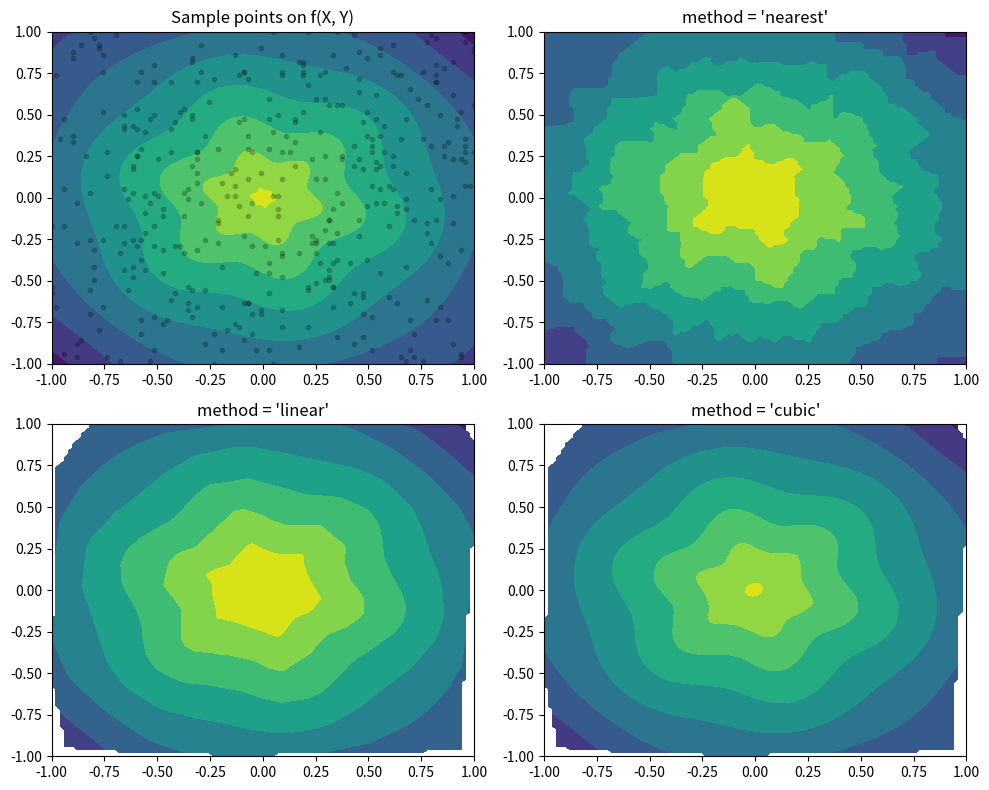
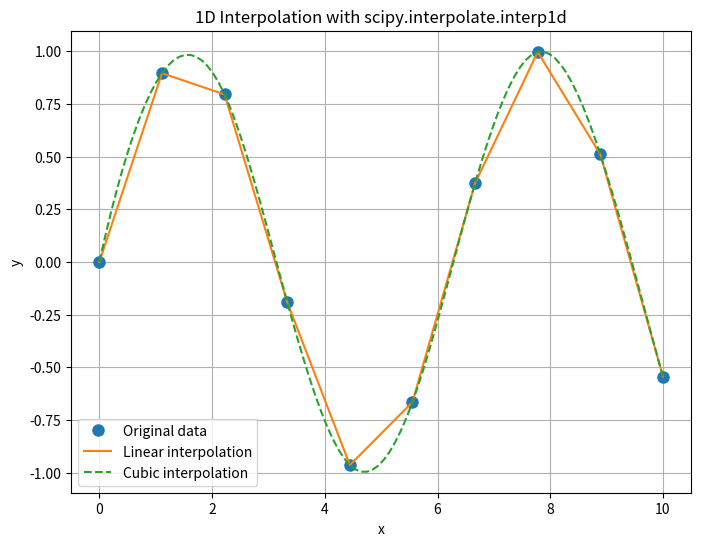

These charts were generated, in order, by the following Python code:

import numpy as np
from scipy.interpolate import griddata
import matplotlib.pyplot as plt

# Define the function for the model
x = np.linspace(-1, 1, 100)
y = np.linspace(-1, 1, 100)
X, Y = np.meshgrid(x, y)

def f(x, y):
    s = np.hypot(x, y)
    phi = np.arctan2(y, x)
    tau = s + s * (1 - s) / 5 * np.sin(6 * phi)
    return 5 * (1 - tau) + tau

T = f(X, Y)

# Select npts random points from the grid
npts = 400
px, py = np.random.choice(x, npts), np.random.choice(y, npts)

# Plot the original function and the randomly selected points
fig, ax = plt.subplots(nrows=2, ncols=2, figsize=(10, 8))
ax[0, 0].contourf(X, Y, T)
ax[0, 0].scatter(px, py, c='k', alpha=0.2, marker='.')
ax[0, 0].set_title('Sample points on f(X, Y)')

# Interpolate using three different methods and plot the results
for i, method in enumerate(('nearest', 'linear', 'cubic')):
    Ti = griddata((px, py), f(px, py), (X, Y), method=method)
    r, c = (i + 1) // 2, (i + 1) % 2
    ax[r, c].contourf(X, Y, Ti)
    ax[r, c].set_title(f"method = '{method}'")

fig.tight_layout()
plt.show()



from scipy.interpolate import interp1d

# Define original data points
x_original = np.linspace(0, 10, 10)
y_original = np.sin(x_original)

# Define interpolation functions
f_linear = interp1d(x_original, y_original, kind='linear')
f_cubic = interp1d(x_original, y_original, kind='cubic')

# Define dense x values for plotting
x_dense = np.linspace(0, 10, 100)

# Plot the original points and interpolated curves
plt.figure(figsize=(8, 6))
plt.plot(x_original, y_original, 'o', label="Original data", markersize=8)
plt.plot(x_dense, f_linear(x_dense), '-', label="Linear interpolation")
plt.plot(x_dense, f_cubic(x_dense), '--', label="Cubic interpolation")
plt.legend()
plt.title("1D Interpolation with scipy.interpolate.interp1d")
plt.xlabel("x")
plt.ylabel("y")
plt.grid()
plt.show()



def get_wv(D0):
    """
    Convert bond dissociation energy (in kJ/mol) to photon wavelength (in nm).
    
    Parameters:
        D0 (float): Bond dissociation energy in kJ/mol.
    
    Returns:
        float: Wavelength of the photon in nanometers (nm).
    """
    # Constants
    h = 6.626e-34  # Planck's constant (J·s)
    c = 3.0e8      # Speed of light (m/s)
    NA = 6.022e23  # Avogadro's number (mol^-1)
    
    # Convert kJ/mol to energy per photon in Joules
    E = D0 * 1e3 / NA
    
    # Calculate wavelength in meters and convert to nanometers
    wavelength_nm = (h * c / E) * 1e9
    return wavelength_nm

# Пример использования
example_result = get_wv(497)
example_result
